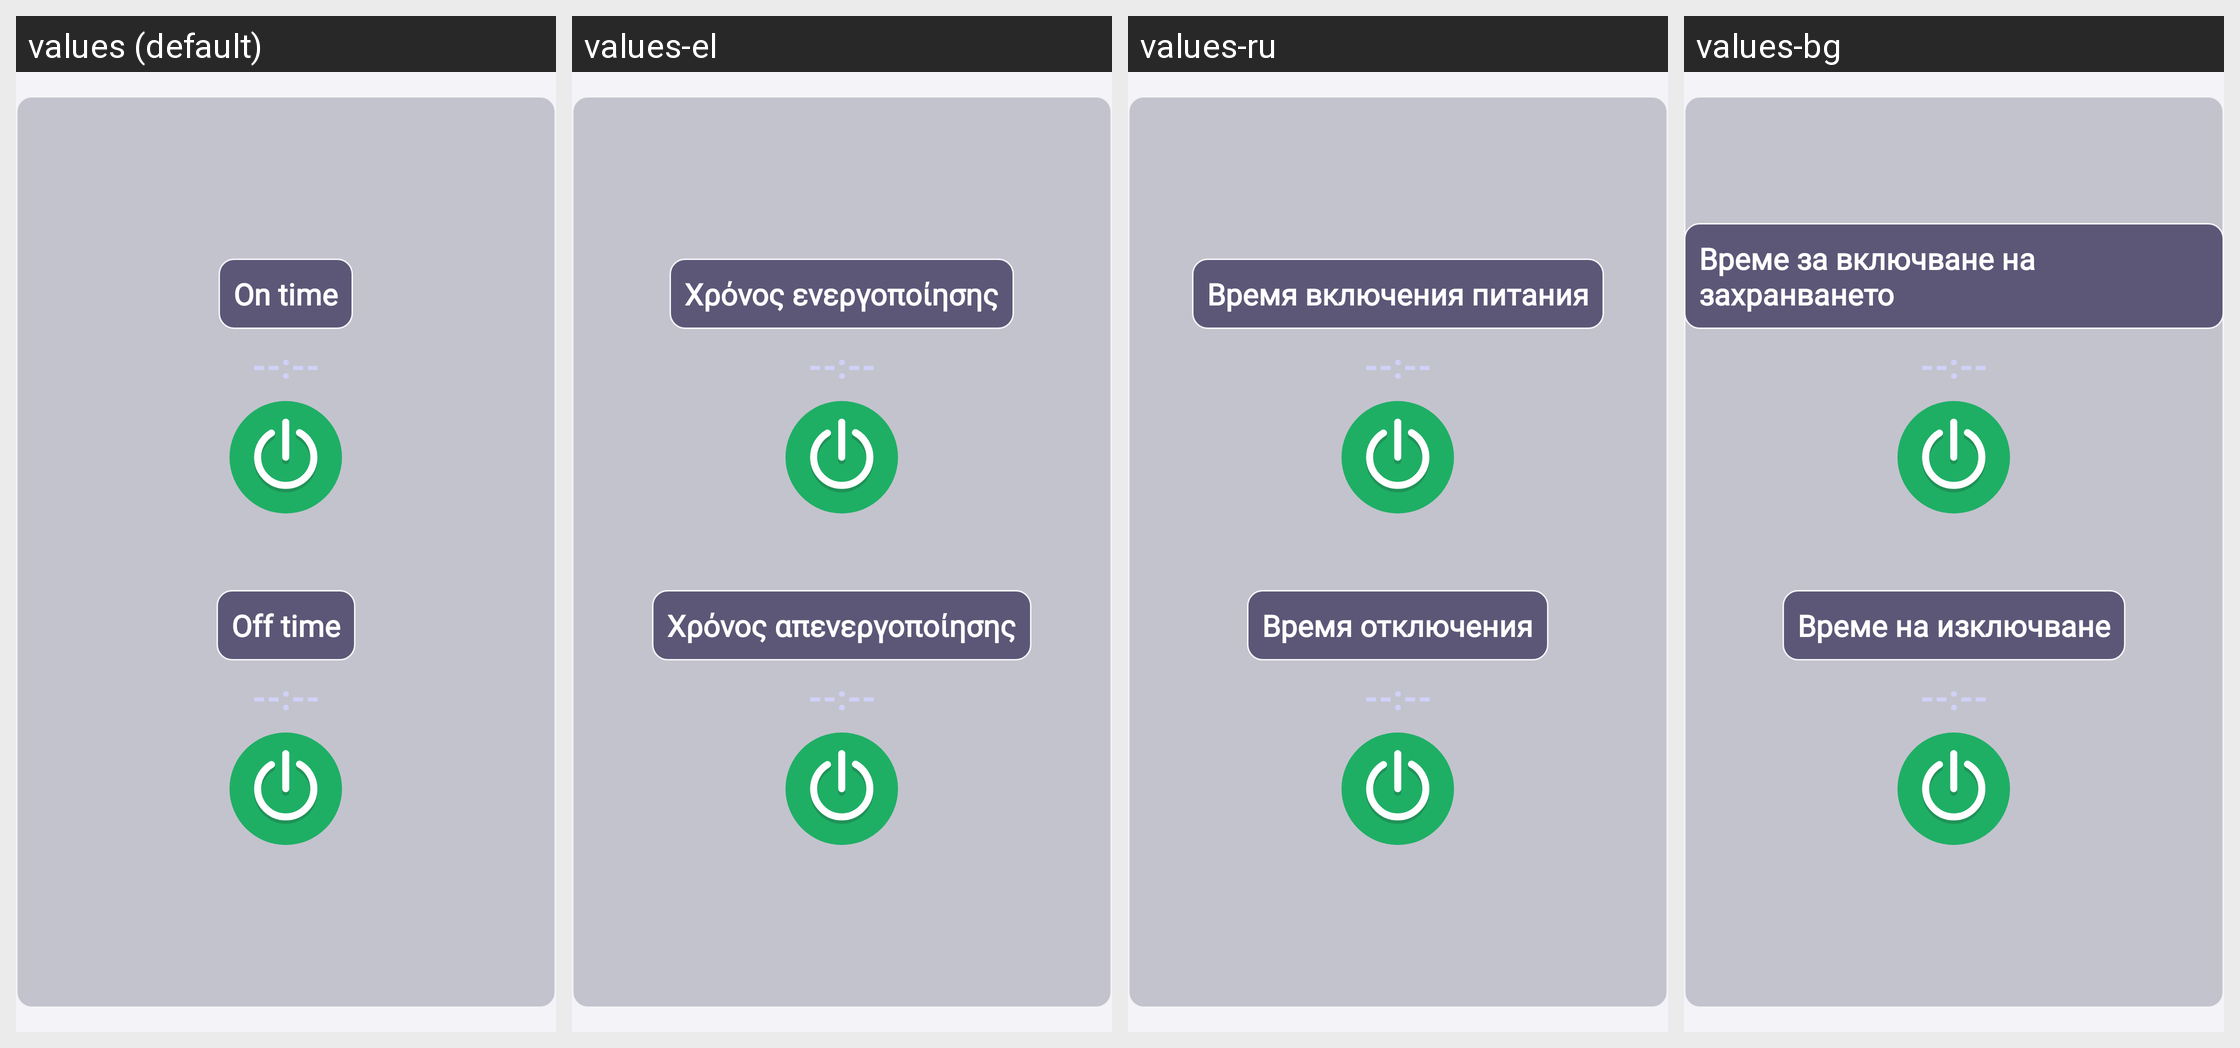

Locale-by-locale string values for the Android screen shown in this grid:
Android screen res/layout/fragment_scheduler.xml rendered under 4 locales, left to right: values (default), values-el, values-ru, values-bg. Device: Nexus 5 (rendered at 1080×1920; each locale shown at half size, 540×960, under a caption strip naming it); theme Theme.Darktheme.
Other locales in the repository, not shown: values-cs, values-da, values-de, values-es, values-et, values-fi, values-fr, values-hu, values-it, values-ja, values-lt, values-lv, values-nl, values-pl, values-pt, values-ro, values-sk, values-sl, values-sv, values-zh.
Strings drawn on this screen, with the default value and each locale's value (text and hints the layout hard-codes, and strings that could not be matched under every locale, appear in the picture but are not listed):

on_time
  values: On time
  values-el: Χρόνος ενεργοποίησης
  values-ru: Время включения питания
  values-bg: Време за включване на захранването

time_null
  values: --:--
  values-el: --:--  [not translated; the default value is used]
  values-ru: --:--  [not translated; the default value is used]
  values-bg: --:--  [not translated; the default value is used]

off_time
  values: Off time
  values-el: Χρόνος απενεργοποίησης
  values-ru: Время отключения
  values-bg: Време на изключване
